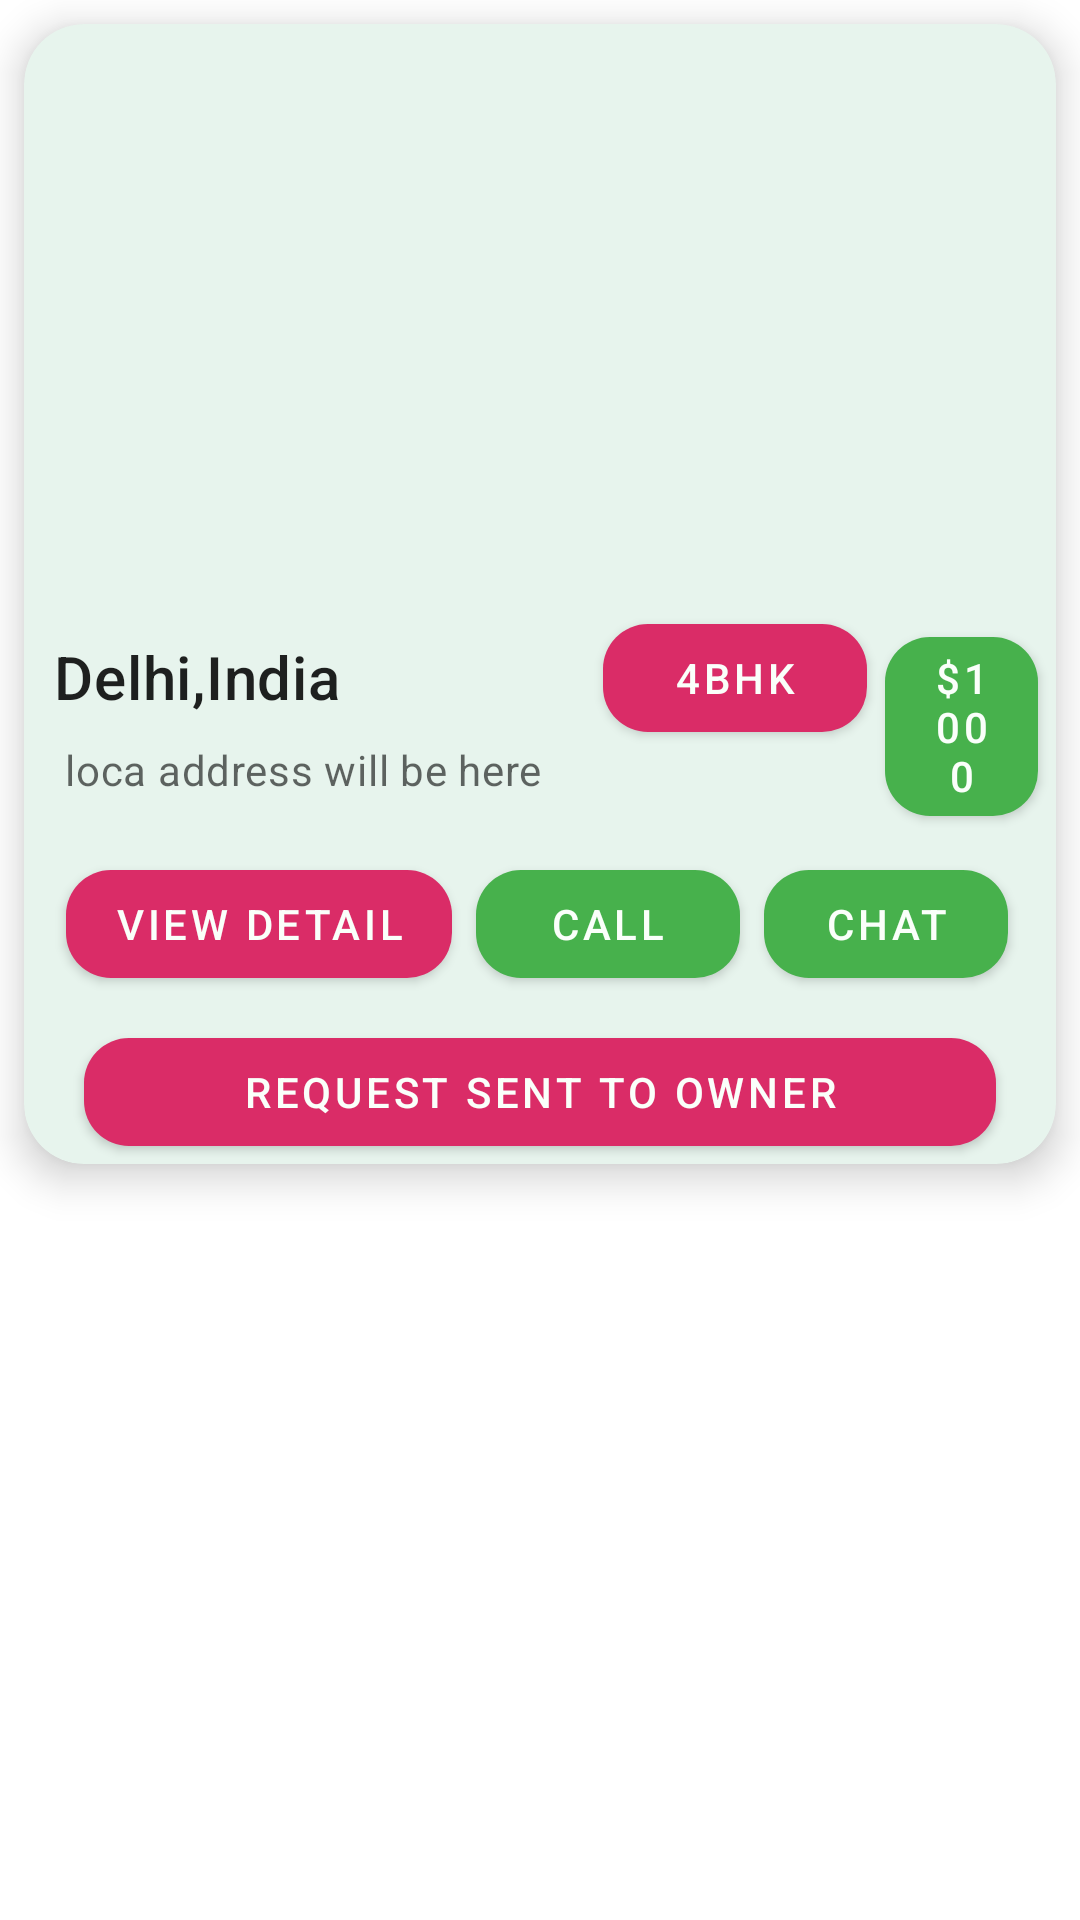

Android layout source for this screen:
<!-- AndroidManifest.xml: application theme Theme.RentHouse -->
<!-- res/layout/customer_request_list_customview.xml -->
<?xml version="1.0" encoding="utf-8"?>
<LinearLayout xmlns:android="http://schemas.android.com/apk/res/android"
    android:layout_width="match_parent"
    android:layout_height="wrap_content"
    xmlns:app="http://schemas.android.com/apk/res-auto"
    android:orientation="vertical"
    android:id="@+id/customer_request_list_customview"
    >

    <com.google.android.material.card.MaterialCardView
        android:id="@+id/card"
        android:layout_width="match_parent"
        android:layout_height="wrap_content"
        android:layout_margin="8dp"
        app:cardCornerRadius="20dp"
        app:cardElevation="8dp"
        app:cardBackgroundColor="@color/cardbackground"
        android:onClick="onCardViewClicked"
        >

        <LinearLayout
            android:layout_width="match_parent"
            android:layout_height="wrap_content"
            android:orientation="vertical">

            
            <ImageView
                android:layout_width="match_parent"
                android:layout_height="194dp"
                app:srcCompat="@drawable/house_banner"
                android:scaleType="centerCrop"
                android:contentDescription="It is a house image"

                />

            <LinearLayout
                android:layout_width="match_parent"
                android:layout_height="wrap_content"
                android:orientation="horizontal">

                
                <LinearLayout
                    android:layout_width="190dp"
                    android:layout_height="wrap_content"
                    android:orientation="vertical"
                    android:padding="10dp">

                    
                    <TextView
                        android:layout_width="wrap_content"
                        android:layout_height="wrap_content"
                        android:text="Delhi,India"
                        android:textAppearance="?attr/textAppearanceHeadline6"

                        />

                    <TextView
                        android:id="@+id/address_txtview"
                        android:layout_width="wrap_content"
                        android:layout_height="wrap_content"
                        android:layout_marginTop="8dp"
                        android:text=" loca address will be here"
                        android:maxLength="70"
                        android:textAppearance="?attr/textAppearanceBody2"
                        android:textColor="?android:attr/textColorSecondary" />

                </LinearLayout>

                <com.google.android.material.button.MaterialButton
                    android:layout_width="wrap_content"
                    android:layout_height="wrap_content"
                    android:layout_marginEnd="6dp"
                    android:text="4BHK"
                    android:layout_marginStart="3dp"
                    android:layout_marginRight="3dp"
                    app:cornerRadius="15dp"
                    app:elevation="8dp"

                    android:layout_marginLeft="6dp" />
                <com.google.android.material.button.MaterialButton
                    android:layout_width="wrap_content"
                    android:layout_height="wrap_content"
                    android:text="$1000"
                    app:cornerRadius="15dp"
                    app:elevation="8dp"
                    app:backgroundTint="@color/green"
                    android:layout_marginEnd="6dp"

                    android:layout_marginRight="6dp" />




            </LinearLayout>



            <LinearLayout
                android:layout_width="match_parent"
                android:layout_height="wrap_content"
                android:layout_margin="8dp"
                android:orientation="horizontal">

                <com.google.android.material.button.MaterialButton
                    android:layout_width="wrap_content"
                    android:layout_height="wrap_content"
                    android:layout_marginEnd="8dp"
                    android:text="View Detail"

                    android:layout_marginStart="6dp"
                    android:layout_marginRight="8dp"
                    app:cornerRadius="15dp"
                    app:elevation="8dp"

                    android:layout_marginLeft="6dp" />
                <com.google.android.material.button.MaterialButton
                    android:layout_width="wrap_content"
                    android:layout_height="wrap_content"
                    android:text="call"
                    app:cornerRadius="15dp"
                    app:elevation="8dp"
                    app:backgroundTint="@color/green"
                    android:layout_marginEnd="8dp"

                    android:layout_marginRight="8dp" />

                <com.google.android.material.button.MaterialButton
                    android:layout_width="wrap_content"
                    android:layout_height="wrap_content"
                    android:text="Chat"
                    app:cornerRadius="15dp"
                    app:elevation="8dp"
                    app:backgroundTint="@color/green"
                    android:layout_marginEnd="8dp"

                    android:layout_marginRight="8dp" />


            </LinearLayout>


            <com.google.android.material.button.MaterialButton
                android:layout_width="match_parent"
                android:layout_height="wrap_content"
                android:text="Request Sent to owner"
                app:cornerRadius="15dp"
                app:elevation="8dp"
                app:backgroundTint="@color/purple_500"
                android:layout_marginRight="20dp"
                android:layout_marginLeft="20dp"
                />

        </LinearLayout>

    </com.google.android.material.card.MaterialCardView>




</LinearLayout>
<!-- resources referenced by this layout -->
<resources>
  <color name="cardbackground">#E7F4ED</color>
  <color name="green"> #FF47B14C</color>
  <color name="purple_500">#DA2C67</color>
  <!-- drawable house_banner (mipmap-anydpi-v26) -->
  <?xml version="1.0" encoding="utf-8"?>
  <adaptive-icon xmlns:android="http://schemas.android.com/apk/res/android">
      <background android:drawable="@color/house_banner_background"/>
      <foreground android:drawable="@mipmap/house_banner_foreground"/>
  </adaptive-icon>
  <style name="Theme.RentHouse" parent="Theme.MaterialComponents.DayNight.DarkActionBar">
          
          <item name="colorPrimary">@color/purple_500</item>
          <item name="colorPrimaryVariant">@color/purple_700</item>
          <item name="colorOnPrimary">@color/white</item>
          
          <item name="colorSecondary">@color/teal_200</item>
          <item name="colorSecondaryVariant">@color/teal_700</item>
          <item name="colorOnSecondary">@color/black</item>
          
          <item name="android:statusBarColor" tools:targetApi="l">?attr/colorPrimary</item>
          
      </style>
  <color name="house_banner_background">#FFFFFF</color>
  <color name="purple_700">#FF3700B3</color>
  <color name="white">#FAFFFA</color>
  <color name="teal_200">#FF03DAC5</color>
  <color name="teal_700">#FF018786</color>
  <color name="black">#FF000000</color>
</resources>
